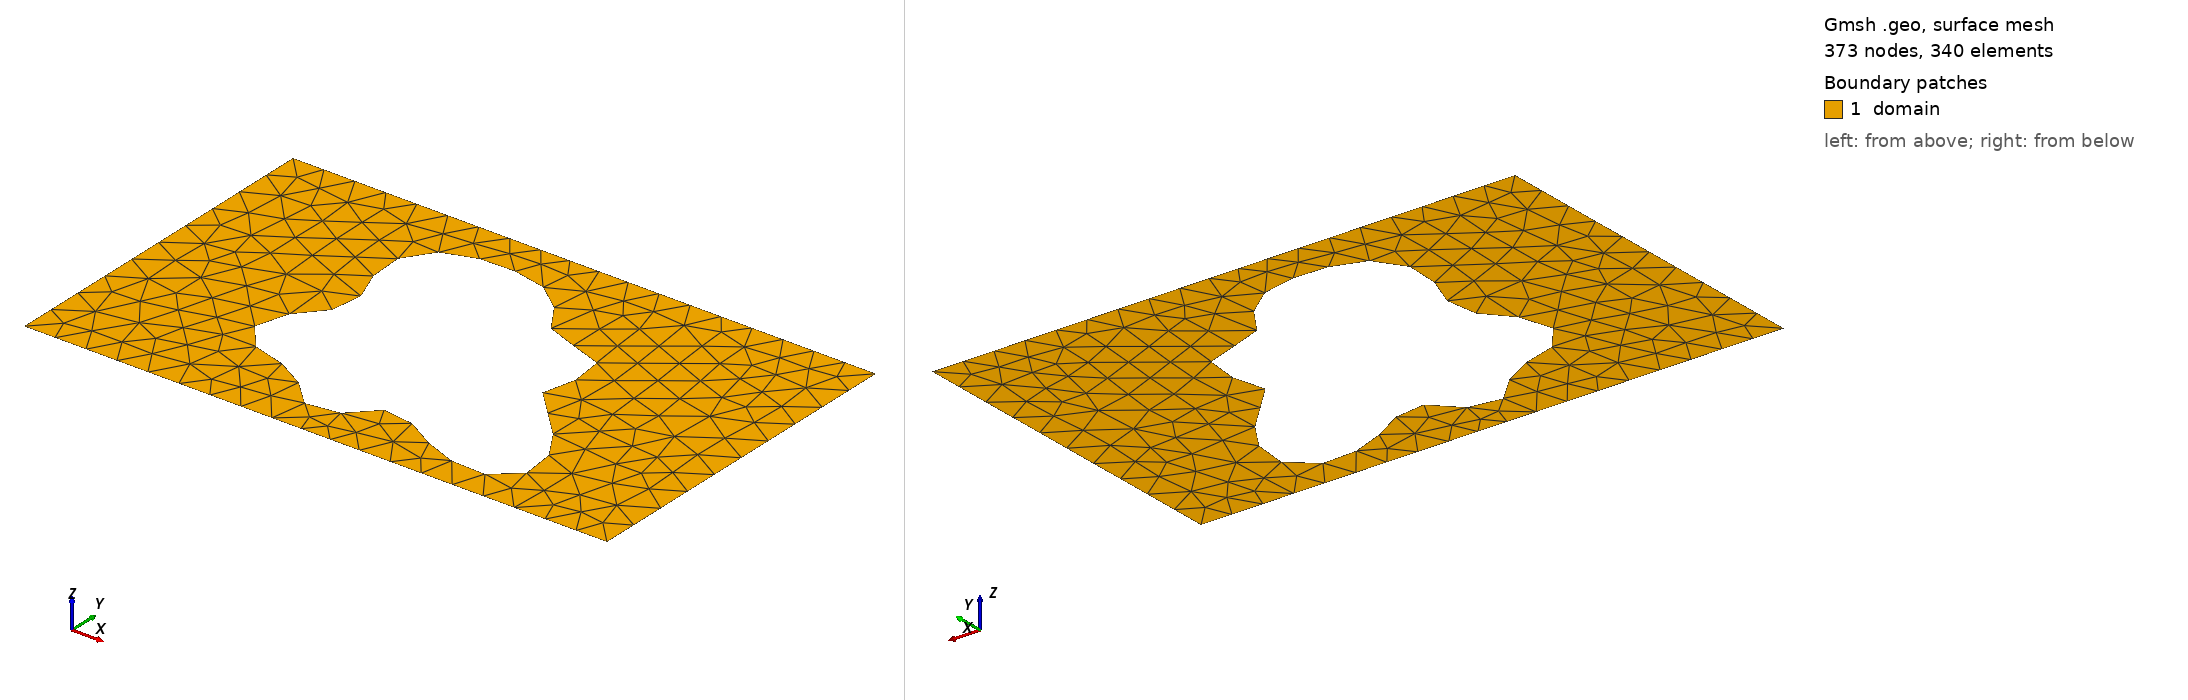

Gmsh geometry script, surface-meshed: 373 nodes, 340 surface elements. Boundary patches (legend numbers): 1 domain. Left view from above one corner, right view from below the opposite corner. Legend entries are the model's physical surfaces. The drawing asked Gmsh for element sizes between 1% and 20% of the model's largest extent; the script's own settings can give other sizes.

=== shape_106.geo (drawn) ===
SetFactory("OpenCASCADE");
lc = 0.060000;

Point(1) = {0.0000000000, -0.3000000000, 0, lc};
Point(2) = {0.4250000000, -0.3000000000, 0, lc};
Point(3) = {0.5750000000, -0.3000000000, 0, lc};
Point(4) = {1.0000000000, -0.3000000000, 0, lc};
Point(5) = {1.0000000000, 0.3000000000, 0, lc};
Point(6) = {0.5750000000, 0.3000000000, 0, lc};
Point(7) = {0.4250000000, 0.3000000000, 0, lc};
Point(8) = {0.0000000000, 0.3000000000, 0, lc};
Line(1) = {1, 2};
Line(2) = {2, 3};
Line(3) = {3, 4};
Line(4) = {4, 5};
Line(5) = {5, 6};
Line(6) = {6, 7};
Line(7) = {7, 8};
Line(8) = {8, 1};
Curve Loop(1) = {1, 2, 3, 4, 5, 6, 7, 8};
Point(9) = {0.6727882768, -0.0187171519, 0, lc};
Point(10) = {0.6705094740, -0.0120178164, 0, lc};
Point(11) = {0.6701709939, -0.0053244042, 0, lc};
Point(12) = {0.6714910921, 0.0015801564, 0, lc};
Point(13) = {0.6740985588, 0.0088573509, 0, lc};
Point(14) = {0.6775595298, 0.0166016345, 0, lc};
Point(15) = {0.6814070814, 0.0248348351, 0, lc};
Point(16) = {0.6851716168, 0.0335066452, 0, lc};
Point(17) = {0.6884100516, 0.0425009849, 0, lc};
Point(18) = {0.6907319550, 0.0516475812, 0, lc};
Point(19) = {0.6918210598, 0.0607377326, 0, lc};
Point(20) = {0.6914509252, 0.0695429335, 0, lc};
Point(21) = {0.6894939701, 0.0778348484, 0, lc};
Point(22) = {0.6859235735, 0.0854050522, 0, lc};
Point(23) = {0.6808094254, 0.0920830065, 0, lc};
Point(24) = {0.6743067609, 0.0977509022, 0, lc};
Point(25) = {0.6666405124, 0.1023542673, 0, lc};
Point(26) = {0.6580857172, 0.1059075788, 0, lc};
Point(27) = {0.6489457221, 0.1084945125, 0, lc};
Point(28) = {0.6395298130, 0.1102628806, 0, lc};
Point(29) = {0.6301318593, 0.1114147074, 0, lc};
Point(30) = {0.6210114164, 0.1121922609, 0, lc};
Point(31) = {0.6123784821, 0.1128611451, 0, lc};
Point(32) = {0.6043827768, 0.1136917692, 0, lc};
Point(33) = {0.5971080453, 0.1149406059, 0, lc};
Point(34) = {0.5905714782, 0.1168326443, 0, lc};
Point(35) = {0.5847279684, 0.1195463263, 0, lc};
Point(36) = {0.5794785689, 0.1232020447, 0, lc};
Point(37) = {0.5746822346, 0.1278549864, 0, lc};
Point(38) = {0.5701697310, 0.1334927611, 0, lc};
Point(39) = {0.5657584875, 0.1400378805, 0, lc};
Point(40) = {0.5612671701, 0.1473547796, 0, lc};
Point(41) = {0.5565288411, 0.1552607319, 0, lc};
Point(42) = {0.5514017547, 0.1635397224, 0, lc};
Point(43) = {0.5457770868, 0.1719581370, 0, lc};
Point(44) = {0.5395831955, 0.1802810098, 0, lc};
Point(45) = {0.5327863251, 0.1882875577, 0, lc};
Point(46) = {0.5253879809, 0.1957848156, 0, lc};
Point(47) = {0.5174194830, 0.2026183661, 0, lc};
Point(48) = {0.5089344352, 0.2086794097, 0, lc};
Point(49) = {0.5000000000, 0.2139077351, 0, lc};
Point(50) = {0.4906879444, 0.2182904886, 0, lc};
Point(51) = {0.4810664046, 0.2218569873, 0, lc};
Point(52) = {0.4711932156, 0.2246701402, 0, lc};
Point(53) = {0.4611114782, 0.2268153118, 0, lc};
Point(54) = {0.4508477965, 0.2283876620, 0, lc};
Point(55) = {0.4404133496, 0.2294791093, 0, lc};
Point(56) = {0.4298076684, 0.2301660825, 0, lc};
Point(57) = {0.4190247155, 0.2304991482, 0, lc};
Point(58) = {0.4080606229, 0.2304954345, 0, lc};
Point(59) = {0.3969222584, 0.2301345298, 0, lc};
Point(60) = {0.3856356791, 0.2293582373, 0, lc};
Point(61) = {0.3742535058, 0.2280742386, 0, lc};
Point(62) = {0.3628603111, 0.2261633830, 0, lc};
Point(63) = {0.3515752588, 0.2234900124, 0, lc};
Point(64) = {0.3405514523, 0.2199144634, 0, lc};
Point(65) = {0.3299717215, 0.2153066966, 0, lc};
Point(66) = {0.3200408878, 0.2095598936, 0, lc};
Point(67) = {0.3109748656, 0.2026028447, 0, lc};
Point(68) = {0.3029872560, 0.1944100338, 0, lc};
Point(69) = {0.2962743502, 0.1850084979, 0, lc};
Point(70) = {0.2909996484, 0.1744807859, 0, lc};
Point(71) = {0.2872791119, 0.1629636501, 0, lc};
Point(72) = {0.2851683800, 0.1506424415, 0, lc};
Point(73) = {0.2846530982, 0.1377415306, 0, lc};
Point(74) = {0.2856433266, 0.1245113982, 0, lc};
Point(75) = {0.2879727334, 0.1112133242, 0, lc};
Point(76) = {0.2914029502, 0.0981028091, 0, lc};
Point(77) = {0.2956330948, 0.0854129873, 0, lc};
Point(78) = {0.3003140827, 0.0733393169, 0, lc};
Point(79) = {0.3050669752, 0.0620267507, 0, lc};
Point(80) = {0.3095042884, 0.0515604264, 0, lc};
Point(81) = {0.3132529263, 0.0419606506, 0, lc};
Point(82) = {0.3159772333, 0.0331826359, 0, lc};
Point(83) = {0.3174006034, 0.0251210846, 0, lc};
Point(84) = {0.3173241282, 0.0176193382, 0, lc};
Point(85) = {0.3156409328, 0.0104824558, 0, lc};
Point(86) = {0.3123451106, 0.0034932679, 0, lc};
Point(87) = {0.3075345155, -0.0035697898, 0, lc};
Point(88) = {0.3014070815, -0.0109144149, 0, lc};
Point(89) = {0.2942507789, -0.0187171519, 0, lc};
Point(90) = {0.2864277581, -0.0271084281, 0, lc};
Point(91) = {0.2783536406, -0.0361610987, 0, lc};
Point(92) = {0.2704732646, -0.0458834312, 0, lc};
Point(93) = {0.2632344515, -0.0562171308, 0, lc};
Point(94) = {0.2570615105, -0.0670406220, 0, lc};
Point(95) = {0.2523302304, -0.0781774028, 0, lc};
Point(96) = {0.2493460149, -0.0894088868, 0, lc};
Point(97) = {0.2483266093, -0.1004907935, 0, lc};
Point(98) = {0.2493905515, -0.1111718586, 0, lc};
Point(99) = {0.2525520867, -0.1212134336, 0, lc};
Point(100) = {0.2577228361, -0.1304084543, 0, lc};
Point(101) = {0.2647200417, -0.1385982784, 0, lc};
Point(102) = {0.2732807488, -0.1456860333, 0, lc};
Point(103) = {0.2830808809, -0.1516453590, 0, lc};
Point(104) = {0.2937578236, -0.1565237684, 0, lc};
Point(105) = {0.3049348969, -0.1604402450, 0, lc};
Point(106) = {0.3162459822, -0.1635771391, 0, lc};
Point(107) = {0.3273585728, -0.1661668604, 0, lc};
Point(108) = {0.3379936543, -0.1684742775, 0, lc};
Point(109) = {0.3479410683, -0.1707760836, 0, lc};
Point(110) = {0.3570693595, -0.1733386476, 0, lc};
Point(111) = {0.3653295245, -0.1763960197, 0, lc};
Point(112) = {0.3727525374, -0.1801297887, 0, lc};
Point(113) = {0.3794409953, -0.1846523863, 0, lc};
Point(114) = {0.3855556586, -0.1899952128, 0, lc};
Point(115) = {0.3912980409, -0.1961026273, 0, lc};
Point(116) = {0.3968904891, -0.2028324316, 0, lc};
Point(117) = {0.4025553697, -0.2099630069, 0, lc};
Point(118) = {0.4084950326, -0.2172067703, 0, lc};
Point(119) = {0.4148741468, -0.2242291413, 0, lc};
Point(120) = {0.4218058087, -0.2306717821, 0, lc};
Point(121) = {0.4293425156, -0.2361785285, 0, lc};
Point(122) = {0.4374727115, -0.2404221935, 0, lc};
Point(123) = {0.4461231655, -0.2431303184, 0, lc};
Point(124) = {0.4551669784, -0.2441079720, 0, lc};
Point(125) = {0.4644365607, -0.2432558709, 0, lc};
Point(126) = {0.4737405192, -0.2405823848, 0, lc};
Point(127) = {0.4828830679, -0.2362083962, 0, lc};
Point(128) = {0.4916843543, -0.2303644691, 0, lc};
Point(129) = {0.5000000000, -0.2233803116, 0, lc};
Point(130) = {0.5077381830, -0.2156670598, 0, lc};
Point(131) = {0.5148727551, -0.2076934232, 0, lc};
Point(132) = {0.5214511708, -0.1999571786, 0, lc};
Point(133) = {0.5275963818, -0.1929538491, 0, lc};
Point(134) = {0.5335023085, -0.1871446303, 0, lc};
Point(135) = {0.5394229866, -0.1829257090, 0, lc};
Point(136) = {0.5456559829, -0.1806010563, 0, lc};
Point(137) = {0.5525211296, -0.1803605677, 0, lc};
Point(138) = {0.5603360172, -0.1822650830, 0, lc};
Point(139) = {0.5693899732, -0.1862393663, 0, lc};
Point(140) = {0.5799184200, -0.1920736060, 0, lc};
Point(141) = {0.5920795368, -0.1994334182, 0, lc};
Point(142) = {0.6059350388, -0.2078777747, 0, lc};
Point(143) = {0.6214366403, -0.2168837383, 0, lc};
Point(144) = {0.6384194075, -0.2258764349, 0, lc};
Point(145) = {0.6566027440, -0.2342623375, 0, lc};
Point(146) = {0.6755992357, -0.2414637205, 0, lc};
Point(147) = {0.6949310325, -0.2469520667, 0, lc};
Point(148) = {0.7140529123, -0.2502782878, 0, lc};
Point(149) = {0.7323806902, -0.2510978421, 0, lc};
Point(150) = {0.7493232398, -0.2491891841, 0, lc};
Point(151) = {0.7643161111, -0.2444644373, 0, lc};
Point(152) = {0.7768545865, -0.2369717095, 0, lc};
Point(153) = {0.7865240147, -0.2268890339, 0, lc};
Point(154) = {0.7930254152, -0.2145104747, 0, lc};
Point(155) = {0.7961946331, -0.2002254565, 0, lc};
Point(156) = {0.7960137326, -0.1844928074, 0, lc};
Point(157) = {0.7926138185, -0.1678113393, 0, lc};
Point(158) = {0.7862690307, -0.1506889827, 0, lc};
Point(159) = {0.7773820361, -0.1336125532, 0, lc};
Point(160) = {0.7664618960, -0.1170201352, 0, lc};
Point(161) = {0.7540956863, -0.1012778451, 0, lc};
Point(162) = {0.7409156520, -0.0866623929, 0, lc};
Point(163) = {0.7275639626, -0.0733504256, 0, lc};
Point(164) = {0.7146572773, -0.0614151391, 0, lc};
Point(165) = {0.7027533302, -0.0508301246, 0, lc};
Point(166) = {0.6923215900, -0.0414799121, 0, lc};
Point(167) = {0.6837197643, -0.0331762109, 0, lc};
Point(168) = {0.6771775172, -0.0256784755, 0, lc};
Spline(9) = {9, 10, 11, 12, 13, 14, 15, 16, 17, 18, 19, 20, 21, 22, 23, 24, 25, 26, 27, 28, 29, 30, 31, 32, 33, 34, 35, 36, 37, 38, 39, 40, 41, 42, 43, 44, 45, 46, 47, 48, 49, 50, 51, 52, 53, 54, 55, 56, 57, 58, 59, 60, 61, 62, 63, 64, 65, 66, 67, 68, 69, 70, 71, 72, 73, 74, 75, 76, 77, 78, 79, 80, 81, 82, 83, 84, 85, 86, 87, 88, 89, 90, 91, 92, 93, 94, 95, 96, 97, 98, 99, 100, 101, 102, 103, 104, 105, 106, 107, 108, 109, 110, 111, 112, 113, 114, 115, 116, 117, 118, 119, 120, 121, 122, 123, 124, 125, 126, 127, 128, 129, 130, 131, 132, 133, 134, 135, 136, 137, 138, 139, 140, 141, 142, 143, 144, 145, 146, 147, 148, 149, 150, 151, 152, 153, 154, 155, 156, 157, 158, 159, 160, 161, 162, 163, 164, 165, 166, 167, 168, 9};
Curve Loop(2) = {9};
Plane Surface(1) = {1, 2};

Physical Surface("domain")          = {1};
Physical Curve("contact_source")   = {8};
Physical Curve("contact_drain")    = {4};
Physical Curve("probe_A")          = {6};
Physical Curve("probe_B")          = {2};
Physical Curve("walls")            = {1, 3, 5, 7, 9};
